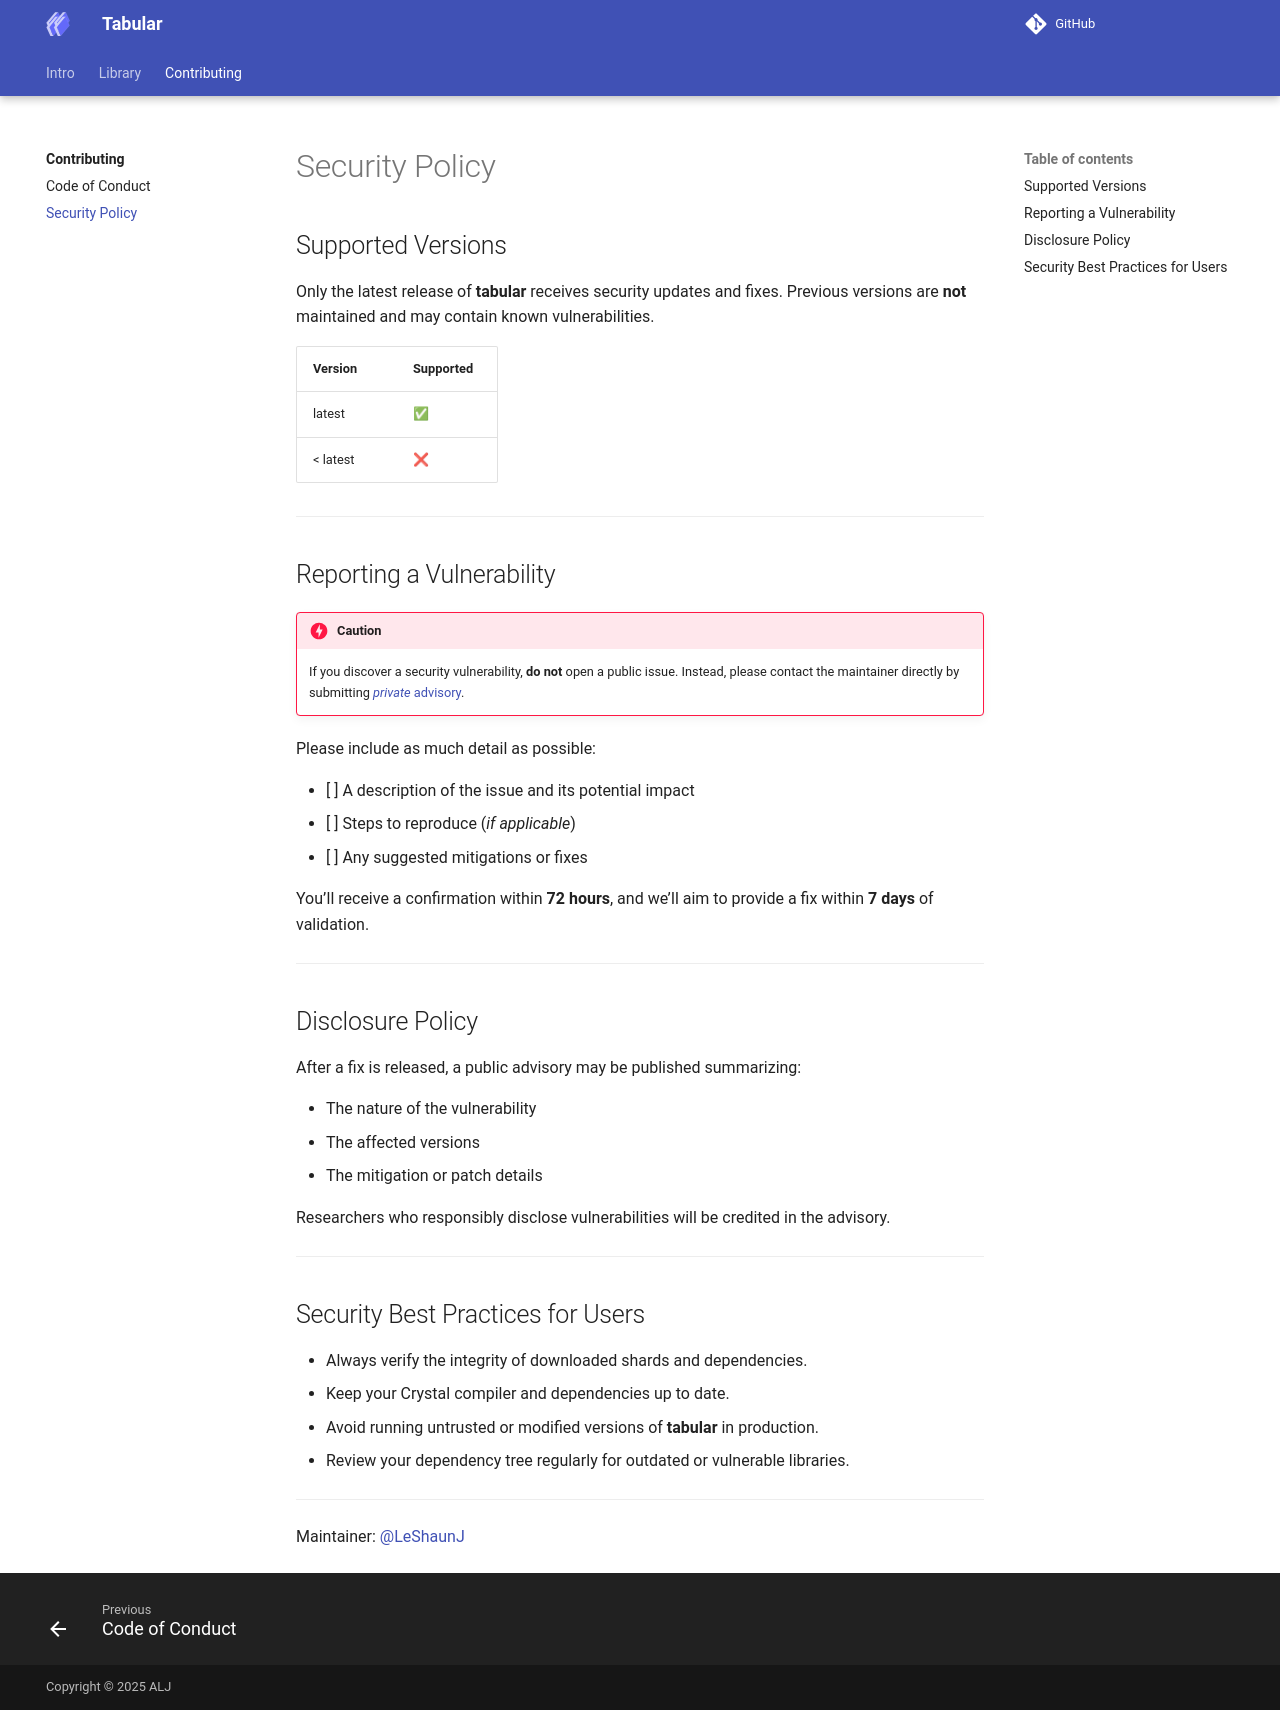

repository: LeShaunJ/tabular · page: 0.1.0/contributing/security.html · generator: mkdocs

# Security Policy

## Supported Versions

Only the latest release of **tabular** receives security updates and fixes. Previous
versions are **not** maintained and may contain known vulnerabilities.

| Version  | Supported |
| -------- | --------- |
| latest   | ✅ |
| < latest | ❌ |

---

## Reporting a Vulnerability

> [!CAUTION]
> If you discover a security vulnerability, **do not** open a public issue. 
> Instead, please contact the maintainer directly by submitting
> [_private_ advisory](https://github.com/LeShaunJ/tabular/security/advisories/new).

Please include as much detail as possible:

- [ ] A description of the issue and its potential impact  
- [ ] Steps to reproduce (_if applicable_)  
- [ ] Any suggested mitigations or fixes

You’ll receive a confirmation within **72 hours**, and we’ll aim to provide a fix within **7 days** of validation.

---

## Disclosure Policy

After a fix is released, a public advisory may be published summarizing:

- The nature of the vulnerability  
- The affected versions  
- The mitigation or patch details  

Researchers who responsibly disclose vulnerabilities will be credited in the advisory.

---

## Security Best Practices for Users

- Always verify the integrity of downloaded shards and dependencies.  
- Keep your Crystal compiler and dependencies up to date.  
- Avoid running untrusted or modified versions of **tabular** in production.  
- Review your dependency tree regularly for outdated or vulnerable libraries.

---

Maintainer: [@LeShaunJ](https://github.com/LeShaunJ)
